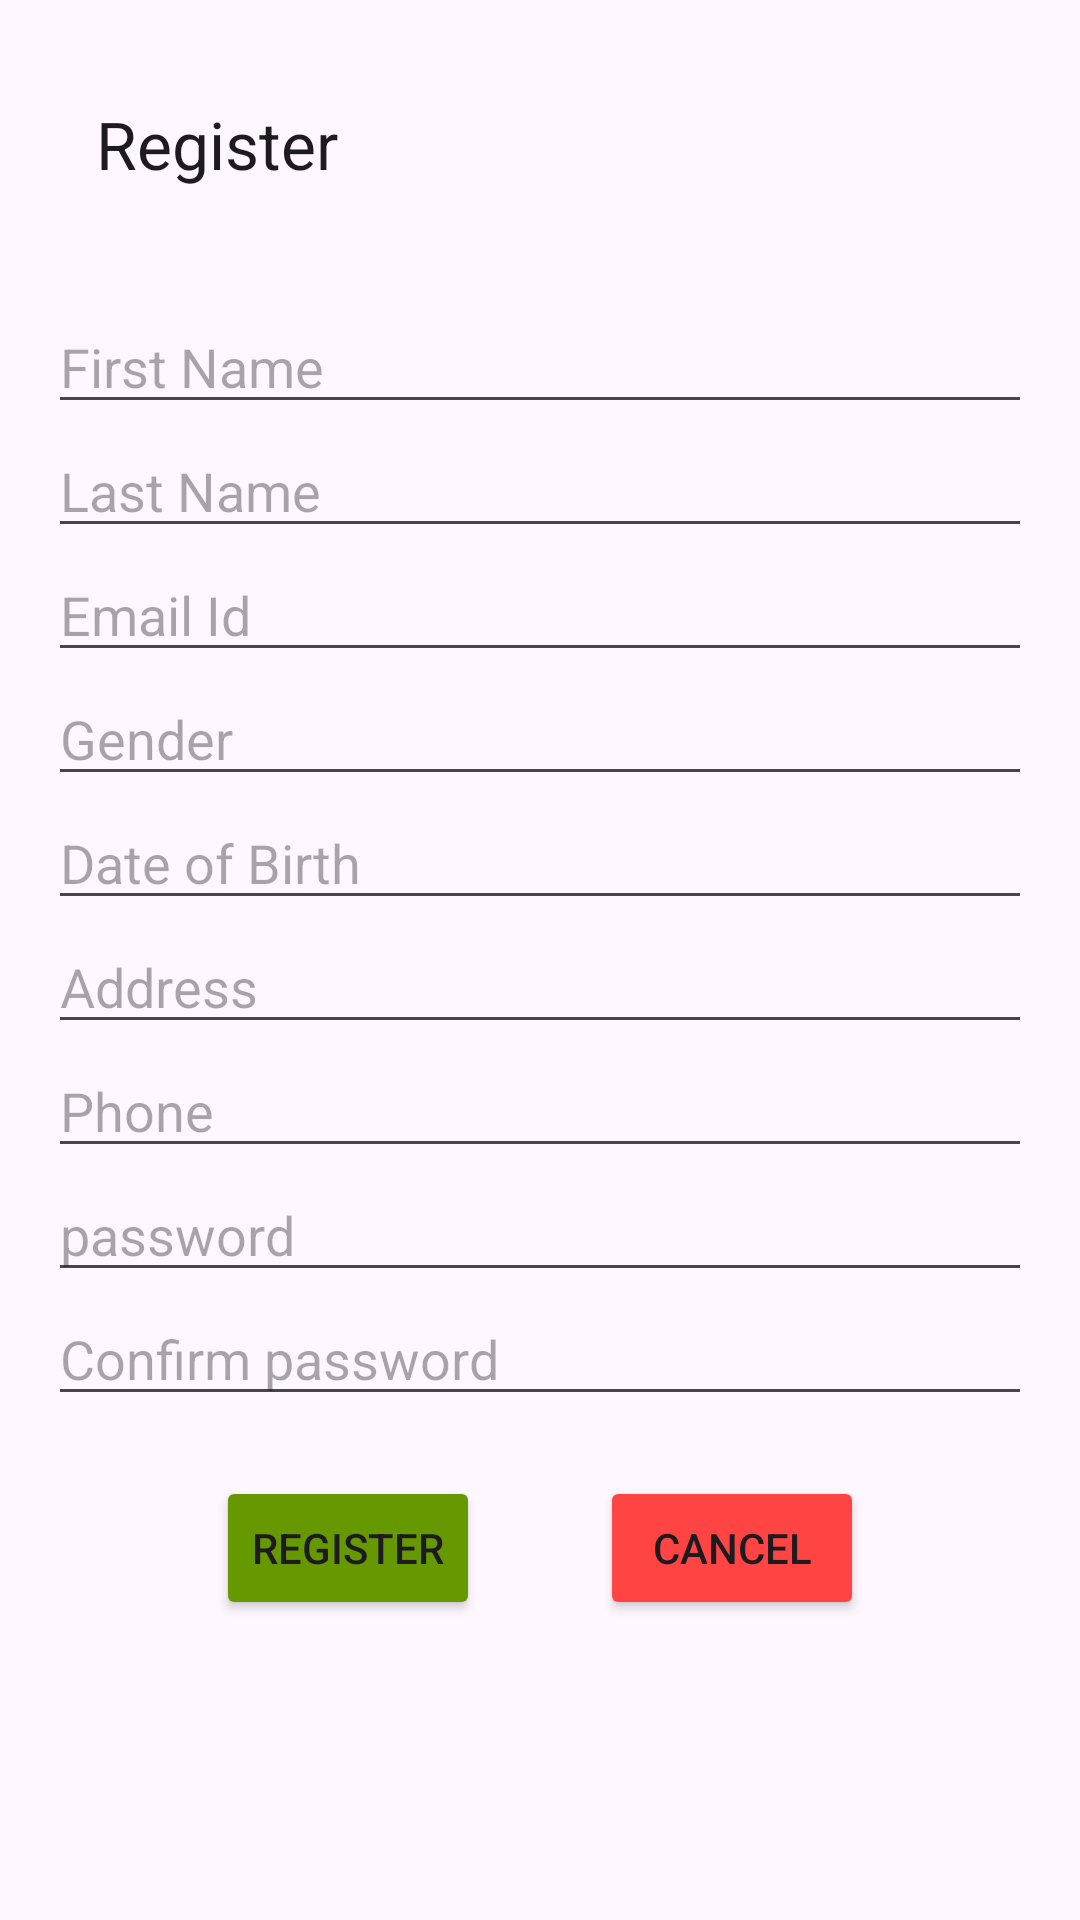

This screen was rendered from an Android layout file. Write that file and the resources it references.
<!-- AndroidManifest.xml: application theme Theme.Railway_Reservation_System -->
<!-- res/layout/activity_register.xml -->
<?xml version="1.0" encoding="utf-8"?>
<LinearLayout xmlns:android="http://schemas.android.com/apk/res/android"
    xmlns:app="http://schemas.android.com/apk/res-auto"
    xmlns:tools="http://schemas.android.com/tools"
    android:layout_width="match_parent"
    android:layout_height="match_parent"
    android:orientation="vertical"
    android:padding="16dp"
    tools:context=".activity.RegisterActivity">
<androidx.appcompat.widget.Toolbar
    android:layout_marginBottom="20dp"
    app:title="Register"
    android:layout_width="match_parent"
    android:layout_height="wrap_content"/>


    <EditText
        android:id="@+id/editfirstName"
        android:hint="First Name"
        android:layout_width="match_parent"
        android:layout_height="wrap_content"/>

    <EditText
        android:id="@+id/editlastName"
        android:hint="Last Name"
        android:layout_width="match_parent"
        android:layout_height="wrap_content"/>

    <EditText
        android:id="@+id/editEmail"
        android:hint="Email Id"
        android:layout_width="match_parent"
        android:layout_height="wrap_content"/>


    <EditText
        android:id="@+id/editGender"
        android:hint="Gender"
        android:layout_width="match_parent"
        android:layout_height="wrap_content"/>

    <EditText
        android:id="@+id/editDob"
        android:hint="Date of Birth"
        android:layout_width="match_parent"
        android:layout_height="wrap_content"/>

    <EditText
        android:id="@+id/editAddress"
        android:hint="Address"
        android:layout_width="match_parent"
        android:layout_height="wrap_content"/>

    <EditText
        android:id="@+id/editPhone"
        android:hint="Phone"
        android:layout_width="match_parent"
        android:layout_height="wrap_content"/>

    <EditText
        android:id="@+id/editPassword"
        android:hint="password"
        android:layout_width="match_parent"
        android:layout_height="wrap_content"/>

    <EditText
        android:id="@+id/editConfirmpassword"
        android:hint="Confirm password"
        android:layout_width="match_parent"
        android:layout_height="wrap_content"/>


    <LinearLayout
        android:layout_marginTop="20dp"
        android:gravity="center"
        android:layout_width="match_parent"
        android:layout_height="wrap_content">

        <Button
            android:backgroundTint="@android:color/holo_green_dark"
            android:layout_marginRight="20dp"
            android:onClick="register"
            android:text="Register"
            android:layout_width="wrap_content"
            android:layout_height="wrap_content"/>

        <Button
            android:backgroundTint="@android:color/holo_red_light"
            android:layout_marginLeft="20dp"
            android:onClick="cancel"
            android:text="Cancel"
            android:layout_width="wrap_content"
            android:layout_height="wrap_content"/>
    </LinearLayout>




</LinearLayout>
<!-- resources referenced by this layout -->
<resources>
  <style name="Theme.Railway_Reservation_System" parent="Base.Theme.Railway_Reservation_System" />
  <style name="Base.Theme.Railway_Reservation_System" parent="Theme.Material3.DayNight.NoActionBar">
          
          
      </style>
</resources>
